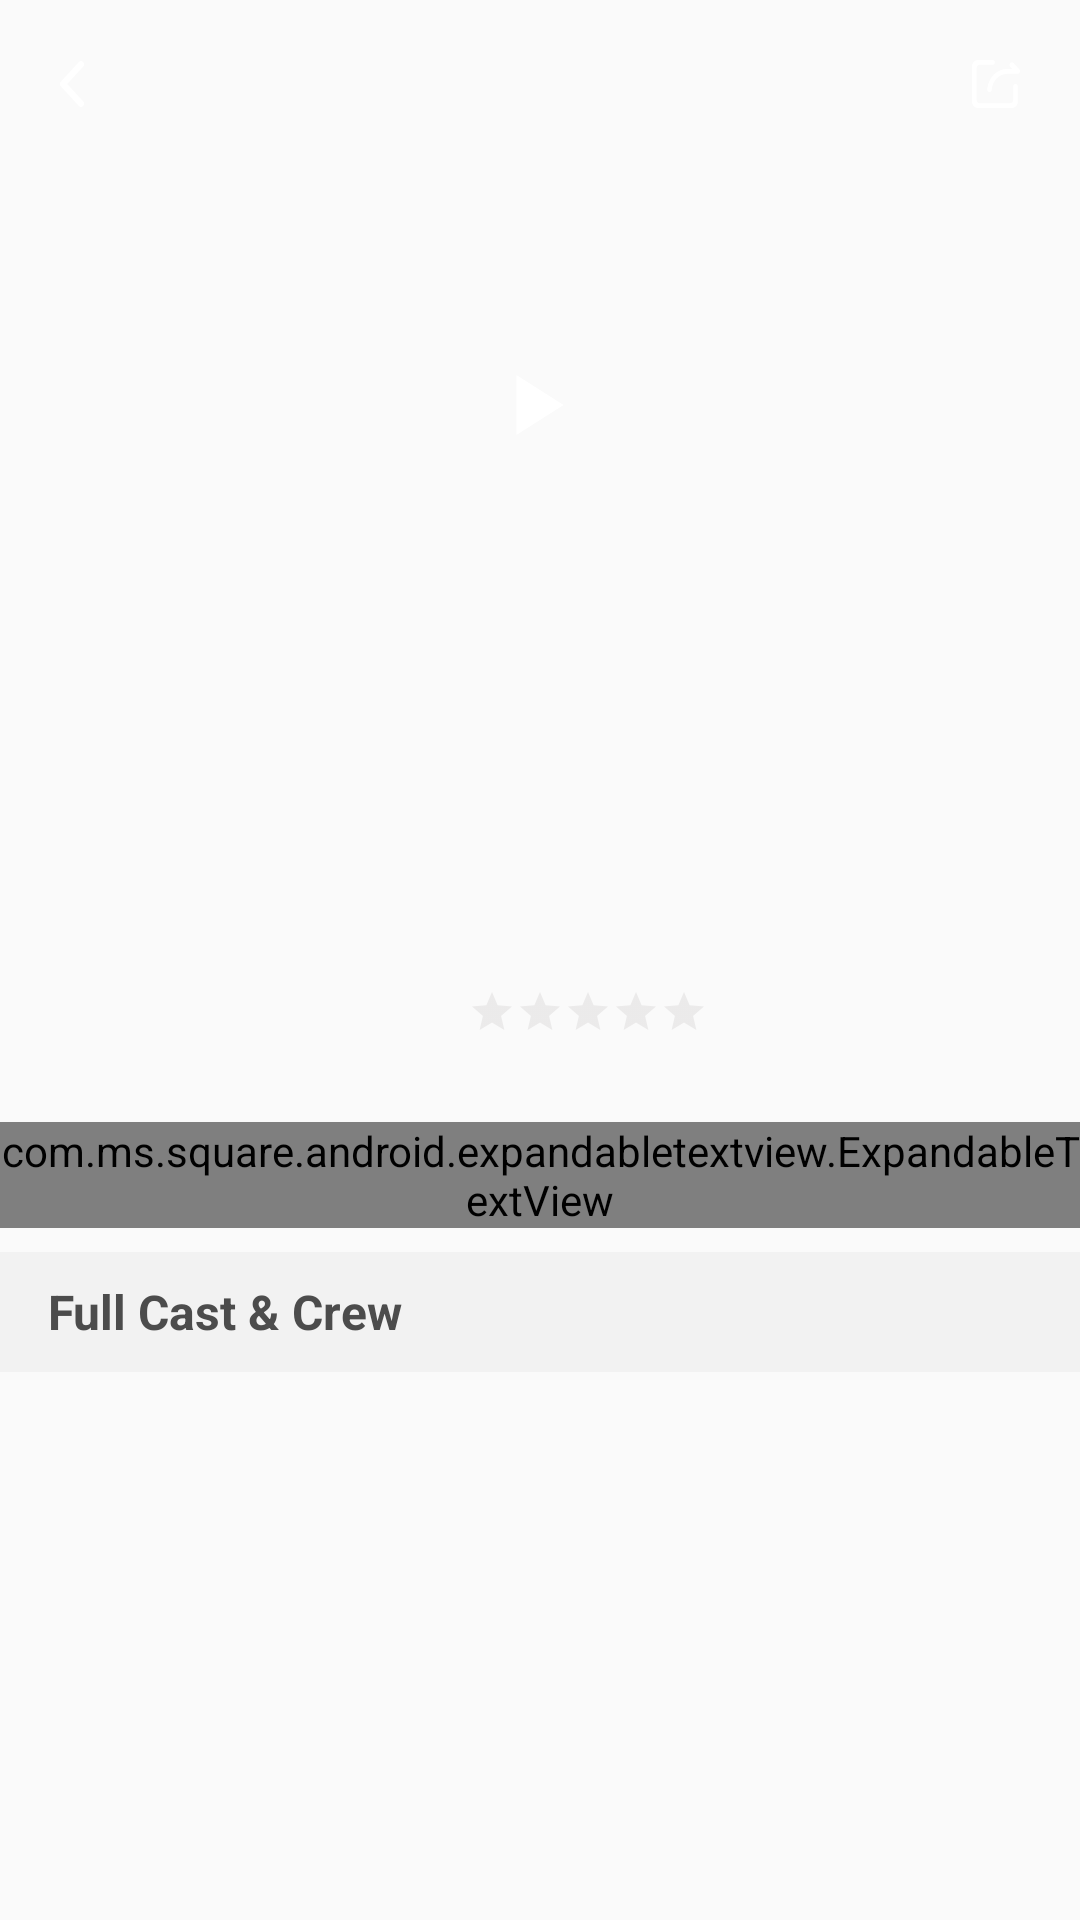

Write the Android layout XML for this screen, with the resource values it uses.
<!-- AndroidManifest.xml: application theme AppTheme.NoActionBar -->
<!-- res/layout/activity_detail_movies.xml -->
<?xml version="1.0" encoding="utf-8"?>
<LinearLayout xmlns:android="http://schemas.android.com/apk/res/android"
    xmlns:app="http://schemas.android.com/apk/res-auto"
    xmlns:expandableTextView="http://schemas.android.com/apk/res-auto"
    xmlns:tools="http://schemas.android.com/tools"
    android:layout_width="match_parent"
    android:layout_height="match_parent"
    android:orientation="vertical">


    <androidx.constraintlayout.widget.ConstraintLayout
        android:layout_width="match_parent"
        android:layout_height="match_parent">

        <ScrollView
            android:layout_width="0dp"
            android:layout_height="0dp"
            android:fillViewport="true"
            app:layout_constraintBottom_toBottomOf="parent"
            app:layout_constraintEnd_toEndOf="parent"
            app:layout_constraintStart_toStartOf="parent"
            app:layout_constraintTop_toTopOf="parent">


            <androidx.constraintlayout.widget.ConstraintLayout
                android:layout_width="match_parent"
                android:layout_height="wrap_content">

                <ImageView
                    android:id="@+id/backdropImageView"
                    android:layout_width="0dp"
                    android:layout_height="0dp"
                    android:scaleType="centerCrop"
                    app:layout_constraintDimensionRatio="4:3"
                    app:layout_constraintEnd_toEndOf="parent"
                    app:layout_constraintStart_toStartOf="parent"
                    app:layout_constraintTop_toTopOf="parent"
                    tools:srcCompat="@tools:sample/backgrounds/scenic[16]" />

                <ImageView
                    android:id="@+id/backIcon"
                    android:layout_width="16dp"
                    android:layout_height="24dp"
                    android:layout_marginStart="16dp"
                    android:layout_marginTop="16dp"
                    android:padding="4dp"
                    android:scaleType="fitXY"
                    android:tint="@color/color_white"
                    app:layout_constraintStart_toStartOf="parent"
                    app:layout_constraintTop_toTopOf="parent"
                    app:srcCompat="@drawable/ic_left_arrow" />


                <ImageView
                    android:id="@+id/posterImageView"
                    android:layout_width="124dp"
                    android:layout_height="160dp"
                    android:layout_marginStart="16dp"
                    android:scaleType="centerCrop"
                    app:layout_constraintBottom_toBottomOf="@+id/backdropImageView"
                    app:layout_constraintStart_toStartOf="parent"
                    app:layout_constraintTop_toTopOf="@+id/genresTextView"
                    tools:srcCompat="@tools:sample/avatars[10]" />

                <TextView
                    android:id="@+id/genresTextView"
                    android:layout_width="0dp"
                    android:layout_height="wrap_content"
                    android:layout_marginStart="8dp"
                    android:layout_marginTop="16dp"
                    android:layout_marginEnd="8dp"
                    android:ellipsize="end"
                    android:maxLines="1"
                    android:textColor="@color/color_tab_unselected"
                    android:textSize="14sp"
                    app:layout_constraintEnd_toEndOf="parent"
                    app:layout_constraintStart_toEndOf="@+id/posterImageView"
                    app:layout_constraintTop_toBottomOf="@+id/backdropImageView"
                    tools:text="Action, Comedy,Romantic" />

                <ImageView
                    android:id="@+id/holderPlayIconImageView"
                    android:layout_width="56dp"
                    android:layout_height="56dp"
                    android:layout_marginStart="8dp"
                    android:layout_marginEnd="8dp"
                    android:scaleType="fitXY"
                    app:layout_constraintBottom_toBottomOf="@+id/backdropImageView"
                    app:layout_constraintEnd_toEndOf="parent"
                    app:layout_constraintStart_toStartOf="parent"
                    app:layout_constraintTop_toTopOf="@+id/backdropImageView"
                    app:srcCompat="@drawable/ic_oval" />


                <ImageView
                    android:id="@+id/playImageview"
                    android:layout_width="20dp"
                    android:layout_height="20dp"
                    android:scaleType="fitXY"
                    android:tint="@color/color_white"
                    app:layout_constraintBottom_toBottomOf="@+id/holderPlayIconImageView"
                    app:layout_constraintEnd_toEndOf="@+id/holderPlayIconImageView"
                    app:layout_constraintStart_toStartOf="@+id/holderPlayIconImageView"
                    app:layout_constraintTop_toTopOf="@+id/holderPlayIconImageView"
                    app:srcCompat="@drawable/ic_play" />

                <RatingBar
                    android:id="@+id/movieRatingBar"
                    style="?android:attr/ratingBarStyleSmall"
                    android:layout_width="wrap_content"
                    android:layout_height="wrap_content"
                    android:layout_marginStart="8dp"
                    android:isIndicator="true"
                    android:numStars="5"
                    android:theme="@style/MovieRatingBar"
                    app:layout_constraintBottom_toBottomOf="@+id/movieRatingTextView"
                    app:layout_constraintStart_toEndOf="@+id/movieRatingTextView"
                    app:layout_constraintTop_toTopOf="@+id/movieRatingTextView"
                    tools:rating="4" />

                <TextView
                    android:id="@+id/movieRatingTextView"
                    android:layout_width="wrap_content"
                    android:layout_height="wrap_content"
                    android:layout_marginTop="20dp"
                    android:textColor="@color/color_star_active"
                    android:textSize="18sp"
                    app:layout_constraintStart_toStartOf="@+id/genresTextView"
                    app:layout_constraintTop_toBottomOf="@+id/genresTextView"
                    tools:text="9.8" />

                <com.ms.square.android.expandabletextview.ExpandableTextView
                    android:id="@+id/expandTextView"
                    android:layout_width="match_parent"
                    android:layout_height="wrap_content"
                    android:layout_marginTop="16dp"
                    app:layout_constraintEnd_toEndOf="parent"
                    app:layout_constraintStart_toStartOf="parent"
                    app:layout_constraintTop_toBottomOf="@+id/posterImageView"
                    expandableTextView:animDuration="200"
                    expandableTextView:maxCollapsedLines="4">

                    <TextView
                        android:id="@id/expandable_text"
                        android:layout_width="match_parent"
                        android:layout_height="wrap_content"
                        android:layout_marginLeft="10dp"
                        android:layout_marginRight="10dp"
                        android:textColor="@color/color_text_gray"
                        android:textSize="16sp"
                        tools:text="This is a sample text" />

                    <ImageButton
                        android:id="@+id/expand_collapse"
                        android:layout_width="wrap_content"
                        android:layout_height="wrap_content"
                        android:layout_gravity="end|bottom"
                        android:background="@android:color/transparent"
                        android:padding="16dp" />
                </com.ms.square.android.expandabletextview.ExpandableTextView>

                <TextView
                    android:id="@+id/movieTitleTextView"
                    android:layout_width="0dp"
                    android:layout_height="wrap_content"
                    android:layout_marginStart="16dp"
                    android:layout_marginEnd="16dp"
                    android:layout_marginBottom="16dp"
                    android:ellipsize="end"
                    android:maxLines="1"
                    android:textColor="@color/color_white"
                    android:textSize="14sp"
                    android:textStyle="bold"
                    app:layout_constraintBottom_toBottomOf="@+id/backdropImageView"
                    app:layout_constraintEnd_toEndOf="parent"
                    app:layout_constraintStart_toEndOf="@+id/posterImageView" />

                <TextView
                    android:id="@+id/textView"
                    android:layout_width="0dp"
                    android:layout_height="40dp"
                    android:layout_marginTop="8dp"
                    android:background="@color/backgroundColor"
                    android:gravity="center_vertical"
                    android:paddingStart="16dp"
                    android:text="@string/full_cast_text"
                    android:textColor="@color/color_text_gray"
                    android:textSize="16sp"
                    android:textStyle="bold"
                    app:layout_constraintEnd_toEndOf="parent"
                    app:layout_constraintStart_toStartOf="parent"
                    app:layout_constraintTop_toBottomOf="@+id/expandTextView" />

                <androidx.recyclerview.widget.RecyclerView
                    android:id="@+id/castRecyclerview"
                    android:layout_width="0dp"
                    android:layout_height="wrap_content"
                    android:layout_marginTop="16dp"
                    android:orientation="horizontal"
                    app:layout_constraintEnd_toEndOf="parent"
                    app:layout_constraintStart_toStartOf="parent"
                    app:layout_constraintTop_toBottomOf="@+id/textView" />


                <View
                    android:layout_width="match_parent"
                    android:layout_height="16dp"
                    app:layout_constraintEnd_toEndOf="parent"
                    app:layout_constraintStart_toStartOf="parent"
                    app:layout_constraintTop_toBottomOf="@+id/castRecyclerview" />

                <ImageView
                    android:id="@+id/shareImageView"
                    android:layout_width="24dp"
                    android:layout_height="24dp"
                    android:layout_marginTop="16dp"
                    android:layout_marginEnd="16dp"
                    android:padding="4dp"
                    android:scaleType="fitXY"
                    app:layout_constraintEnd_toEndOf="parent"
                    app:layout_constraintTop_toTopOf="parent"
                    app:srcCompat="@drawable/ic_share" />

            </androidx.constraintlayout.widget.ConstraintLayout>

        </ScrollView>

    </androidx.constraintlayout.widget.ConstraintLayout>


</LinearLayout>
<!-- resources referenced by this layout -->
<resources>
  <color name="backgroundColor">#f2f2f2</color>
  <color name="color_star_active">#D6182A</color>
  <color name="color_tab_unselected">#C9C6C6</color>
  <color name="color_text_gray">#4c4c4c</color>
  <color name="color_white">#ffffff</color>
  <!-- drawable ic_left_arrow (drawable) -->
  <vector xmlns:android="http://schemas.android.com/apk/res/android"
          android:width="12dp"
          android:height="22dp"
          android:viewportWidth="12.0"
          android:viewportHeight="22.0">
      <path
          android:pathData="M3.621,11l7.94,-7.94A1.5,1.5 0,0 0,9.439 0.94l-9,9a1.5,1.5 0,0 0,0 2.12l9,9a1.5,1.5 0,0 0,2.122 -2.12L3.62,11z"
          android:fillType="nonZero"
          android:fillColor="#ffffff"/>
  </vector>
  <!-- drawable ic_play (drawable) -->
  <vector xmlns:android="http://schemas.android.com/apk/res/android"
      android:width="24dp"
      android:height="24dp"
      android:viewportWidth="357"
      android:viewportHeight="357">
      <path
          android:fillColor="#ffffff"
          android:pathData="M38.25,0l0,357l280.5,-178.5z" />
  </vector>
  <!-- drawable ic_share (drawable) -->
  <vector xmlns:android="http://schemas.android.com/apk/res/android"
      android:width="22dp"
      android:height="21dp"
      android:viewportWidth="22"
      android:viewportHeight="21">
    <path
        android:pathData="M19.95,10.4997C19.3704,10.4997 18.9,10.9694 18.9,11.5504C18.9,11.6736 18.9,11.8997 18.9,11.8997L18.9,17.4992C18.9,18.2734 18.2735,18.8999 17.5,18.8999L3.5,18.8999C2.7265,18.8999 2.1,18.2734 2.1,17.4992L2.1,3.4994C2.1,2.7266 2.7265,2.0994 3.5,2.0994L9.1,2.0994C9.1,2.0994 9.3268,2.0994 9.45,2.0994C10.0296,2.0994 10.5,1.629 10.5,1.05C10.5,0.469 10.0296,0 9.45,0C9.3268,0 9.1,0 9.1,0L2.8,0C1.2537,0 0,1.2537 0,2.7994L0,18.1999C0,19.747 1.2537,21 2.8,21L18.2,21C19.7463,21 21,19.7463 21,18.1992L21,11.899C21,11.899 21,11.6729 21,11.5497C21,10.9694 20.5296,10.4997 19.95,10.4997Z"
        android:strokeWidth="1"
        android:fillColor="#FFFFFF"
        android:fillType="nonZero"
        android:strokeColor="#00000000"/>
    <path
        android:pathData="M21.6773,4.0736L19.081,1.3398C18.6507,0.8867 17.9531,0.8867 17.5235,1.3398C17.0932,1.7929 17.0932,2.526 17.5235,2.9798L18.3965,3.899L16.1853,3.899C11.4456,3.899 7.555,7.658 7.0164,12.4957C6.9643,12.6255 7.0527,13.2215 7.0527,13.2215C7.2302,13.6299 7.5159,14 7.9627,14C8.9158,14 9.0077,13.2785 9.0077,13.2785C9.1879,9.2633 12.3275,6.0642 16.1853,6.0642L20.6392,6.0642C20.6392,6.0642 20.8166,6.0498 20.9064,6.0498C21.1853,6.0491 21.4642,5.938 21.6773,5.7143C22.1076,5.2605 22.1076,4.5267 21.6773,4.0736Z"
        android:strokeWidth="1"
        android:fillColor="#FFFFFF"
        android:fillType="nonZero"
        android:strokeColor="#00000000"/>
    <path
        android:pathData="M-4,-5h30v30h-30z"
        android:strokeAlpha="0"
        android:strokeWidth="1"
        android:fillColor="#FFFFFF"
        android:fillType="evenOdd"
        android:strokeColor="#00000000"
        android:fillAlpha="0"/>
  </vector>
  <string name="full_cast_text">Full Cast &amp; Crew</string>
  <style name="MovieRatingBar" parent="Theme.AppCompat">
          <item name="colorControlNormal">@color/color_tab_unselected</item>
          <item name="colorControlActivated">@color/color_star_active</item>
      </style>
  <style name="AppTheme.NoActionBar">
          <item name="windowActionBar">false</item>
          <item name="windowNoTitle">true</item>
      </style>
</resources>
